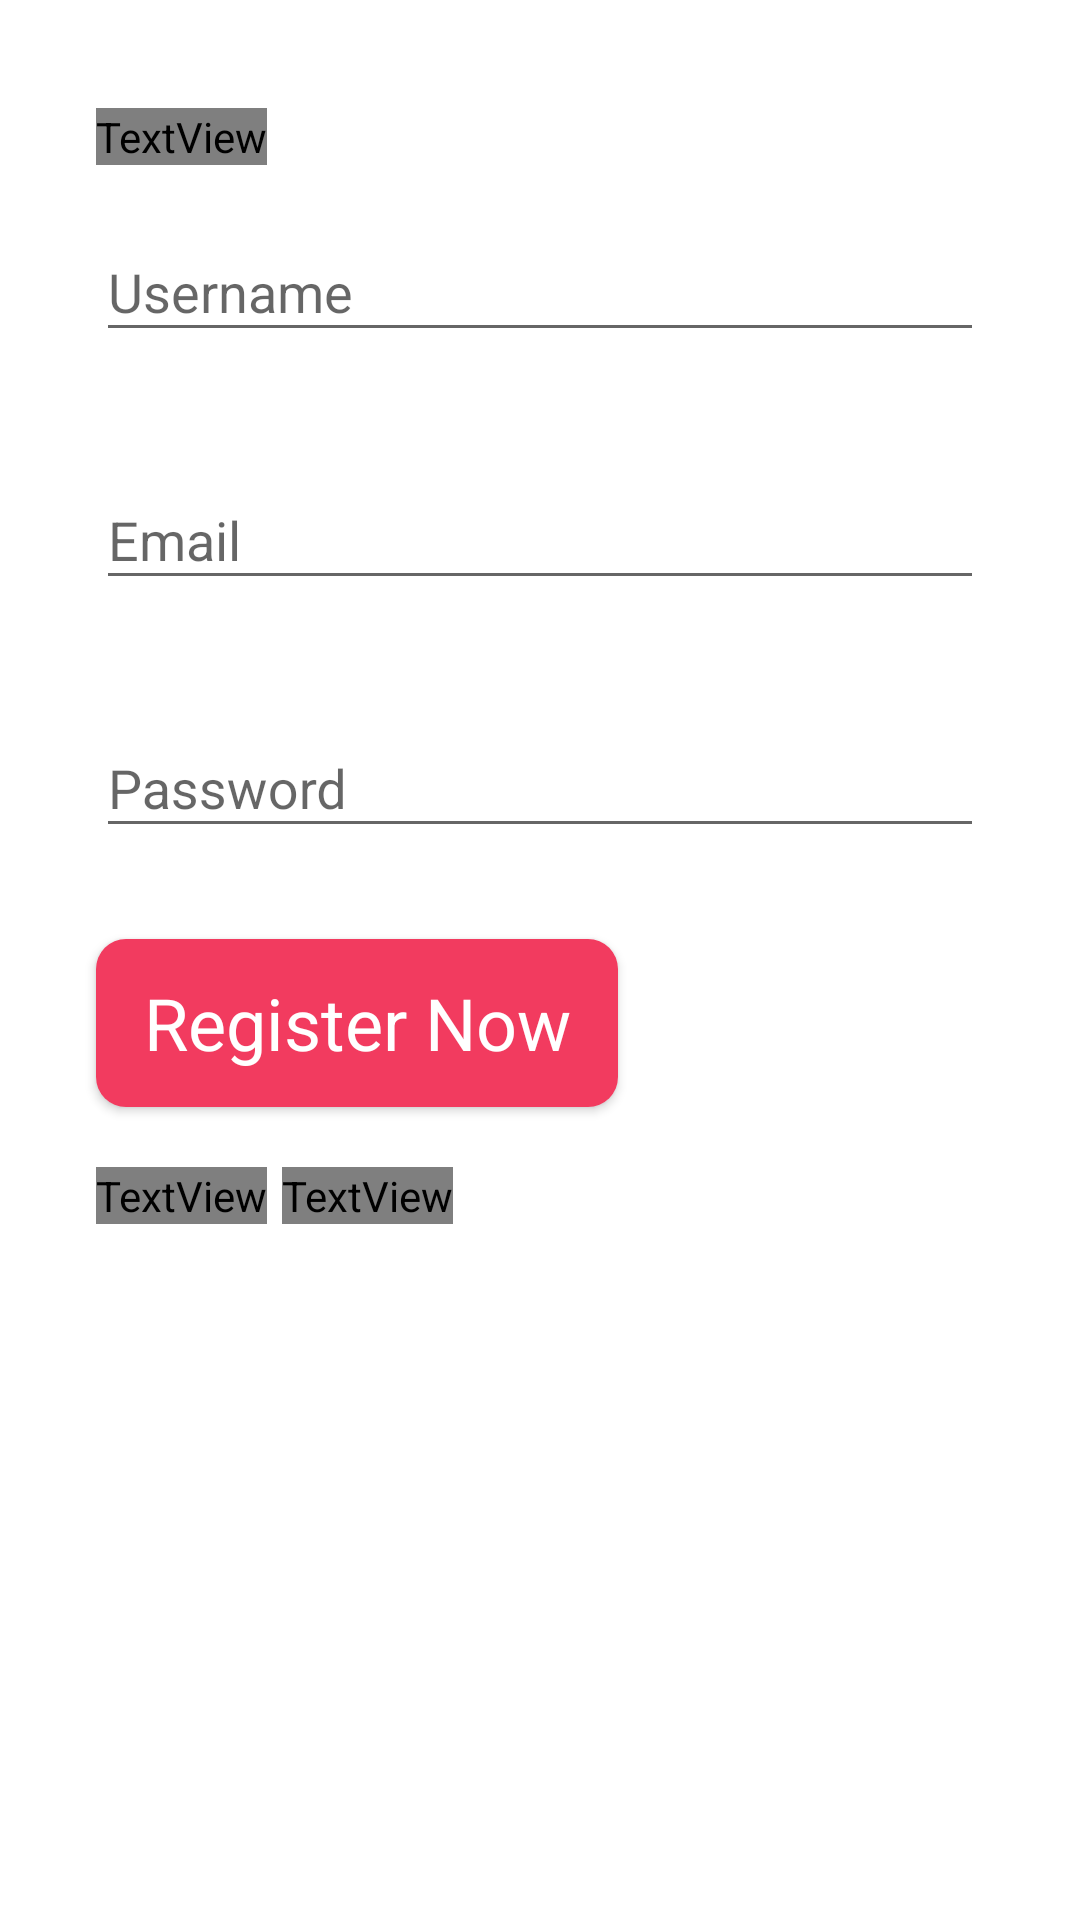

Layout XML and referenced resources for this Android screen:
<!-- AndroidManifest.xml: application theme AppTheme -->
<!-- res/layout/activity_register.xml -->
<?xml version="1.0" encoding="utf-8"?>
<layout
    xmlns:android="http://schemas.android.com/apk/res/android"
    xmlns:app="http://schemas.android.com/apk/res-auto"
    xmlns:tools="http://schemas.android.com/tools">


    <androidx.constraintlayout.widget.ConstraintLayout
        android:layout_width="match_parent"
        android:layout_height="match_parent"
        android:id="@+id/activity_login"
        android:background="#ffffff"
        tools:context=".view.fragments.RegisterFragment">



        <ProgressBar
            android:layout_width="wrap_content"
            android:layout_height="wrap_content"
            android:id="@+id/ProgressBar"
            app:layout_constraintStart_toStartOf="parent"
            app:layout_constraintEnd_toEndOf="parent"
            app:layout_constraintTop_toTopOf="parent"
            app:layout_constraintBottom_toBottomOf="parent"
            android:visibility="gone"/>


        <TextView
            android:id="@+id/register_title"
            android:layout_width="wrap_content"
            android:layout_height="wrap_content"
            android:layout_marginStart="32dp"
            android:layout_marginLeft="32dp"
            android:layout_marginTop="36dp"
            android:fontFamily="@fonts/bold"
            android:text="@string/register_title"
            android:textColor="@color/grey"
            android:textSize="28sp"
            app:layout_constraintStart_toStartOf="parent"
            app:layout_constraintTop_toTopOf="parent" />


        <com.google.android.material.textfield.TextInputLayout
            android:layout_width="0dp"
            android:layout_height="wrap_content"
            android:id="@+id/register_name_il"
            app:layout_constraintTop_toBottomOf="@+id/register_title"
            android:layout_marginTop="10dp"
            app:layout_constraintStart_toStartOf="@+id/register_title"
            app:layout_constraintEnd_toEndOf="parent"
            android:layout_marginEnd="32dp"
            app:errorEnabled="true"
            android:layout_marginRight="32dp"
            >

            <com.google.android.material.textfield.TextInputEditText
                android:id="@+id/register_name"
                android:layout_width="match_parent"
                android:layout_height="wrap_content"
                android:hint="@string/name"
                android:inputType="textEmailAddress"
                android:textColor="@color/red"/>

        </com.google.android.material.textfield.TextInputLayout>

        <com.google.android.material.textfield.TextInputLayout
            android:layout_width="0dp"
            android:layout_height="wrap_content"
            android:id="@+id/register_email_il"
            app:layout_constraintTop_toBottomOf="@+id/register_name_il"
            android:layout_marginTop="10dp"
            app:layout_constraintStart_toStartOf="@+id/register_name_il"
            app:layout_constraintEnd_toEndOf="parent"
            android:layout_marginEnd="32dp"
            app:errorEnabled="true"
            android:layout_marginRight="32dp"
            >

            <com.google.android.material.textfield.TextInputEditText
                android:id="@+id/register_email"
                android:layout_width="match_parent"
                android:layout_height="wrap_content"
                android:hint="@string/email"
                android:inputType="textEmailAddress"
                android:textColor="@color/red"/>

        </com.google.android.material.textfield.TextInputLayout>


        <com.google.android.material.textfield.TextInputLayout
            android:layout_width="0dp"
            android:layout_height="wrap_content"
            android:id="@+id/register_password_il"
            app:layout_constraintStart_toStartOf="@+id/register_title"
            app:layout_constraintTop_toBottomOf="@+id/register_email_il"
            android:layout_marginTop="10dp"
            app:layout_constraintEnd_toEndOf="@+id/register_email_il"
            app:errorEnabled="true"
            >

            <com.google.android.material.textfield.TextInputEditText
                android:id="@+id/register_password"
                android:layout_width="match_parent"
                android:layout_height="wrap_content"
                android:hint="@string/password"
                android:inputType="textPassword"
                android:textColor="@color/red" />

        </com.google.android.material.textfield.TextInputLayout>


        <Button
            android:layout_width="174dp"
            android:layout_height="56dp"
            android:id="@+id/register_btn"
            android:text="@string/register"
            android:textAllCaps="false"
            android:textColor="@color/white"
            android:background="@drawable/button_field"
            android:textSize="24sp"
            app:fontFamily="@fonts/regular"
            app:layout_constraintTop_toBottomOf="@id/register_password_il"
            android:layout_marginTop="10dp"
            app:layout_constraintStart_toStartOf="@+id/register_title"

            />

        <TextView
            android:layout_width="0dp"
            android:layout_height="wrap_content"
            android:id="@+id/have_account_txt"
            android:text="@string/have_an_account"
            app:layout_constraintTop_toBottomOf="@id/register_btn"
            app:layout_constraintStart_toStartOf="@+id/register_title"
            android:layout_marginTop="20dp"
            android:textSize="20sp"
            android:fontFamily="@fonts/regular"
            android:textColor="@color/black"/>

        <TextView
            android:id="@+id/login_btn"
            android:layout_width="wrap_content"
            android:layout_height="wrap_content"
            android:background="@null"
            android:text="@string/login"
            android:textSize="20sp"
            android:fontFamily="@fonts/regular"
            android:textColor="@color/grey"
            app:layout_constraintTop_toTopOf="@+id/have_account_txt"
            app:layout_constraintBottom_toBottomOf="@id/have_account_txt"
            app:layout_constraintStart_toEndOf="@id/have_account_txt"
            android:layout_marginStart="5dp"
            android:clickable="true"
            android:layout_marginLeft="3dp" />


    </androidx.constraintlayout.widget.ConstraintLayout>


</layout>
<!-- resources referenced by this layout -->
<resources>
  <color name="black">#000</color>
  <color name="grey">#2F3030</color>
  <color name="red">#F23B5F</color>
  <color name="white">#FFFFFF</color>
  <!-- drawable button_field (drawable) -->
  <?xml version="1.0" encoding="utf-8"?>
  <shape xmlns:android="http://schemas.android.com/apk/res/android">
  
      <corners android:radius="10dp"/>
      <solid android:color="@color/red"/>
  
  
  </shape>
  <string name="email">Email</string>
  <string name="have_an_account">Already have an account?</string>
  <string name="login">Login</string>
  <string name="name">Username</string>
  <string name="password">Password</string>
  <string name="register">Register Now</string>
  <string name="register_title">Create a new account</string>
  <style name="AppTheme" parent="Theme.AppCompat.Light.NoActionBar">
          
          <item name="colorPrimary">@color/mainColor</item>
          <item name="colorPrimaryDark">@color/colorPrimaryDark</item>
          <item name="colorAccent">@color/colorAccent</item>
      </style>
  <color name="mainColor">#E7152C</color>
  <color name="colorPrimaryDark">#171818</color>
  <color name="colorAccent">#D81B60</color>
</resources>
